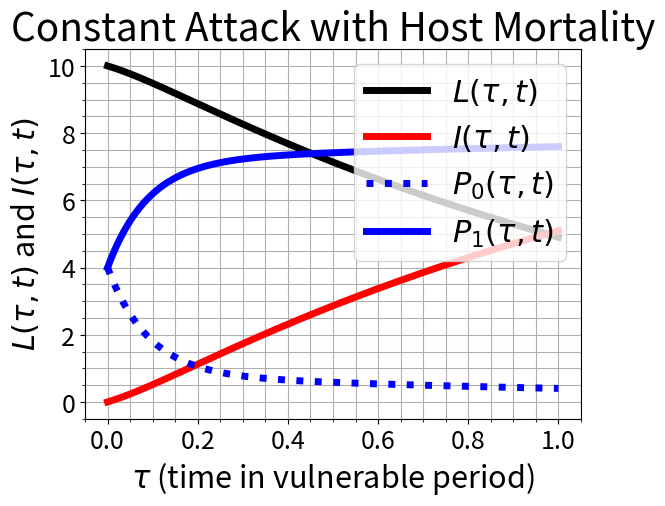

Source code (Python):
"""
%% The Mathematics of Host-Parasitoid Population Dynamics:
% This file solves the egg maturation delay ODE system given by Equations
% 91 and 92 of the text, with constant rates of parasitism and delay.
% (This file can essentially be used to solve Exercise 21.)
"""

# Import libraries:
import numpy as np
import matplotlib.pyplot as plt
from scipy.integrate import solve_ivp

# Time Discretization:
T = 1
tau = np.linspace(0, T, int(1e3))

# Parameters:
beta = 0.5
c    = 0.1
cr   = 1e1
R    = 2
H    = 5
P    = 8

# Define the initial conditions for the ODEs and place them in a vector:
L_0  = R * H
I_0  = 0
P0_0 = beta * P
P1_0 = (1 - beta) * P

Y_0 = [L_0, I_0, P0_0, P1_0]

# Define the right-hand side of the ODE system:
def dYdtau(tau, Y):
    L, I, P0, P1 = Y
    dLdtau  = -c * L * P1
    dIdtau  =  c * L * P1
    dP0dtau =  c * L * P1 - cr * P0
    dP1dtau = -c * L * P1 + cr * P0
    return [dLdtau, dIdtau, dP0dtau, dP1dtau]

# Solve the ODE system using solve_ivp:
sol = solve_ivp(dYdtau, [0, T], Y_0, t_eval=tau, method='RK45', rtol=1e-6, atol=1e-9)

# Extract solutions:
L  = sol.y[0]
I  = sol.y[1]
P0 = sol.y[2]
P1 = sol.y[3]

# Plot:
plt.figure(1)
plt.plot(tau, L, 'k', linewidth=5)
plt.plot(tau, I, 'r', linewidth=5)
plt.plot(tau, P0, 'b:', linewidth=5)
plt.plot(tau, P1, 'b', linewidth=5)
plt.gca().tick_params(labelsize=18)
plt.title('Constant Attack with Host Mortality', fontsize=28)
plt.xlabel(r'$\tau$ (time in vulnerable period)', fontsize=22)
plt.ylabel(r'$L(\tau,t)$ and $I(\tau,t)$', fontsize=22)
plt.legend([r'$L(\tau,t)$', r'$I(\tau,t)$', r'$P_0(\tau,t)$', r'$P_1(\tau,t)$'],
           loc='upper right', fontsize=22)
plt.grid(True, which='both')
plt.minorticks_on()
plt.show()
